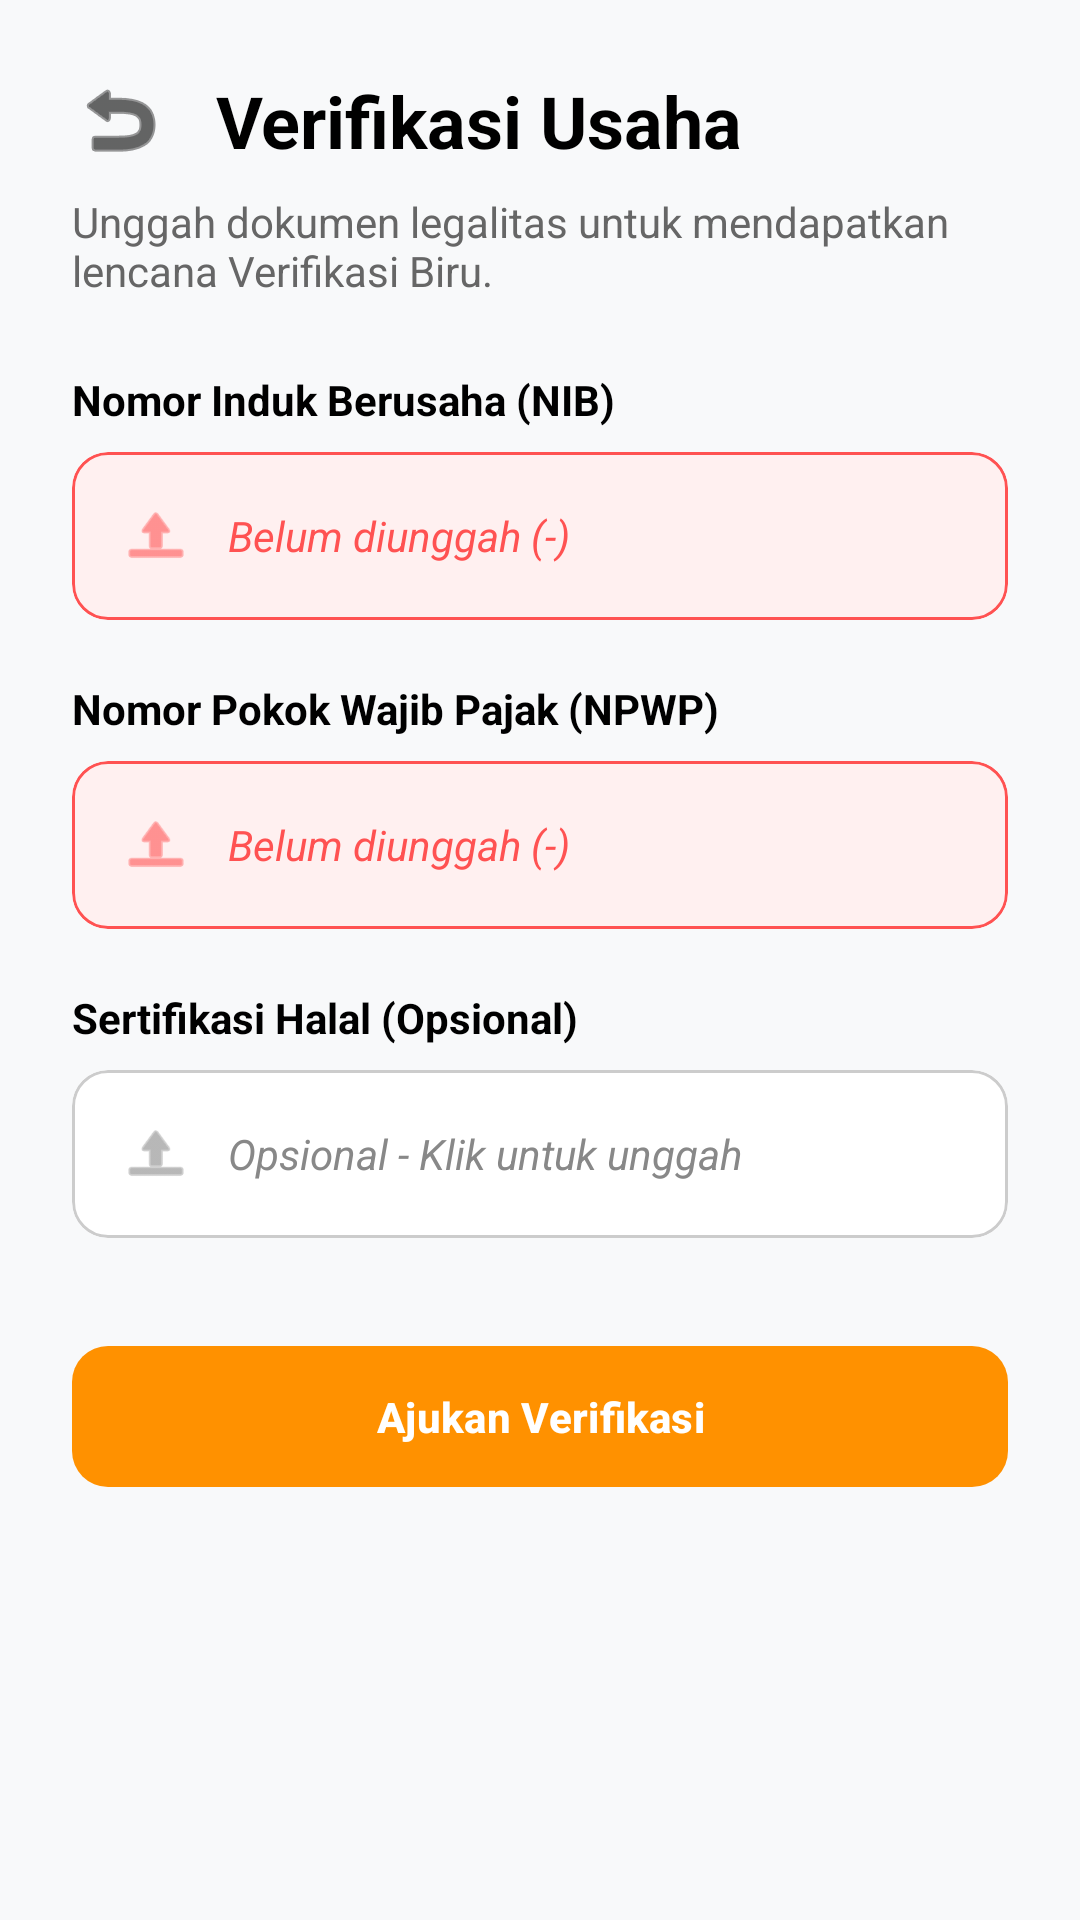

Produce the Android XML layout that renders to this screen, including the resource entries it uses.
<!-- AndroidManifest.xml: application theme Theme.Wertugo -->
<!-- res/layout/activity_verifikasi_usaha.xml -->
<?xml version="1.0" encoding="utf-8"?>
<androidx.constraintlayout.widget.ConstraintLayout
    xmlns:android="http://schemas.android.com/apk/res/android"
    xmlns:app="http://schemas.android.com/apk/res-auto"
    android:layout_width="match_parent"
    android:layout_height="match_parent"
    android:background="#F8F9FA">

    <ScrollView
        android:layout_width="match_parent"
        android:layout_height="match_parent"
        android:fillViewport="true">

        <LinearLayout
            android:layout_width="match_parent"
            android:layout_height="wrap_content"
            android:orientation="vertical"
            android:padding="24dp">

            <LinearLayout
                android:layout_width="match_parent"
                android:layout_height="wrap_content"
                android:orientation="horizontal"
                android:gravity="center_vertical"
                android:layout_marginBottom="8dp">

                <ImageView
                    android:id="@+id/btn_back_verifikasi"
                    android:layout_width="32dp"
                    android:layout_height="32dp"
                    android:src="@android:drawable/ic_menu_revert"
                    app:tint="@color/black"
                    android:clickable="true"
                    android:focusable="true"/>

                <TextView
                    android:layout_width="wrap_content"
                    android:layout_height="wrap_content"
                    android:text="Verifikasi Usaha"
                    android:textColor="@color/black"
                    android:textSize="24sp"
                    android:textStyle="bold"
                    android:layout_marginStart="16dp"/>
            </LinearLayout>

            <TextView
                android:layout_width="wrap_content"
                android:layout_height="wrap_content"
                android:text="Unggah dokumen legalitas untuk mendapatkan lencana Verifikasi Biru."
                android:textColor="#666666"
                android:textSize="14sp"
                android:layout_marginBottom="24dp"/>

            <TextView
                android:layout_width="wrap_content"
                android:layout_height="wrap_content"
                android:text="Nomor Induk Berusaha (NIB)"
                android:textColor="@color/black"
                android:textStyle="bold"
                android:layout_marginBottom="8dp"/>

            <com.google.android.material.card.MaterialCardView
                android:id="@+id/card_nib"
                android:layout_width="match_parent"
                android:layout_height="wrap_content"
                android:layout_marginBottom="20dp"
                app:cardCornerRadius="12dp"
                app:cardElevation="0dp"
                app:strokeColor="#FF5252"
                app:strokeWidth="1dp"
                app:cardBackgroundColor="#FFF0F0"
                android:clickable="true"
                android:focusable="true">

                <LinearLayout
                    android:layout_width="match_parent"
                    android:layout_height="wrap_content"
                    android:orientation="horizontal"
                    android:padding="16dp"
                    android:gravity="center_vertical">

                    <ImageView
                        android:id="@+id/icon_nib"
                        android:layout_width="24dp"
                        android:layout_height="24dp"
                        android:src="@android:drawable/ic_menu_upload"
                        app:tint="#FF5252"/>

                    <TextView
                        android:id="@+id/tv_filename_nib"
                        android:layout_width="wrap_content"
                        android:layout_height="wrap_content"
                        android:text="Belum diunggah (-)"
                        android:textColor="#FF5252"
                        android:layout_marginStart="12dp"
                        android:textStyle="italic"/>
                </LinearLayout>
            </com.google.android.material.card.MaterialCardView>

            <TextView
                android:layout_width="wrap_content"
                android:layout_height="wrap_content"
                android:text="Nomor Pokok Wajib Pajak (NPWP)"
                android:textColor="@color/black"
                android:textStyle="bold"
                android:layout_marginBottom="8dp"/>

            <com.google.android.material.card.MaterialCardView
                android:id="@+id/card_npwp"
                android:layout_width="match_parent"
                android:layout_height="wrap_content"
                android:layout_marginBottom="20dp"
                app:cardCornerRadius="12dp"
                app:cardElevation="0dp"
                app:strokeColor="#FF5252"
                app:strokeWidth="1dp"
                app:cardBackgroundColor="#FFF0F0"
                android:clickable="true"
                android:focusable="true">

                <LinearLayout
                    android:layout_width="match_parent"
                    android:layout_height="wrap_content"
                    android:orientation="horizontal"
                    android:padding="16dp"
                    android:gravity="center_vertical">

                    <ImageView
                        android:id="@+id/icon_npwp"
                        android:layout_width="24dp"
                        android:layout_height="24dp"
                        android:src="@android:drawable/ic_menu_upload"
                        app:tint="#FF5252"/>

                    <TextView
                        android:id="@+id/tv_filename_npwp"
                        android:layout_width="wrap_content"
                        android:layout_height="wrap_content"
                        android:text="Belum diunggah (-)"
                        android:textColor="#FF5252"
                        android:layout_marginStart="12dp"
                        android:textStyle="italic"/>
                </LinearLayout>
            </com.google.android.material.card.MaterialCardView>

            <TextView
                android:layout_width="wrap_content"
                android:layout_height="wrap_content"
                android:text="Sertifikasi Halal (Opsional)"
                android:textColor="@color/black"
                android:textStyle="bold"
                android:layout_marginBottom="8dp"/>

            <com.google.android.material.card.MaterialCardView
                android:id="@+id/card_halal"
                android:layout_width="match_parent"
                android:layout_height="wrap_content"
                android:layout_marginBottom="32dp"
                app:cardCornerRadius="12dp"
                app:cardElevation="0dp"
                app:strokeColor="#CCCCCC"
                app:strokeWidth="1dp"
                app:cardBackgroundColor="#FFFFFF"
                android:clickable="true"
                android:focusable="true">

                <LinearLayout
                    android:layout_width="match_parent"
                    android:layout_height="wrap_content"
                    android:orientation="horizontal"
                    android:padding="16dp"
                    android:gravity="center_vertical">

                    <ImageView
                        android:id="@+id/icon_halal"
                        android:layout_width="24dp"
                        android:layout_height="24dp"
                        android:src="@android:drawable/ic_menu_upload"
                        app:tint="#888888"/>

                    <TextView
                        android:id="@+id/tv_filename_halal"
                        android:layout_width="wrap_content"
                        android:layout_height="wrap_content"
                        android:text="Opsional - Klik untuk unggah"
                        android:textColor="#888888"
                        android:layout_marginStart="12dp"
                        android:textStyle="italic"/>
                </LinearLayout>
            </com.google.android.material.card.MaterialCardView>

            <com.google.android.material.button.MaterialButton
                android:id="@+id/btn_ajukan_verifikasi"
                android:layout_width="match_parent"
                android:layout_height="55dp"
                android:text="Ajukan Verifikasi"
                android:textColor="@color/white"
                android:textStyle="bold"
                app:backgroundTint="#FF9100"
                app:cornerRadius="12dp"/>

        </LinearLayout>
    </ScrollView>
</androidx.constraintlayout.widget.ConstraintLayout>
<!-- resources referenced by this layout -->
<resources>
  <color name="black">#000000</color>
  <color name="white">#FFFFFF</color>
  <style name="Theme.Wertugo" parent="Base.Theme.Wertugo" />
  <style name="Base.Theme.Wertugo" parent="Theme.Material3.DayNight.NoActionBar">
          
          
      </style>
</resources>
